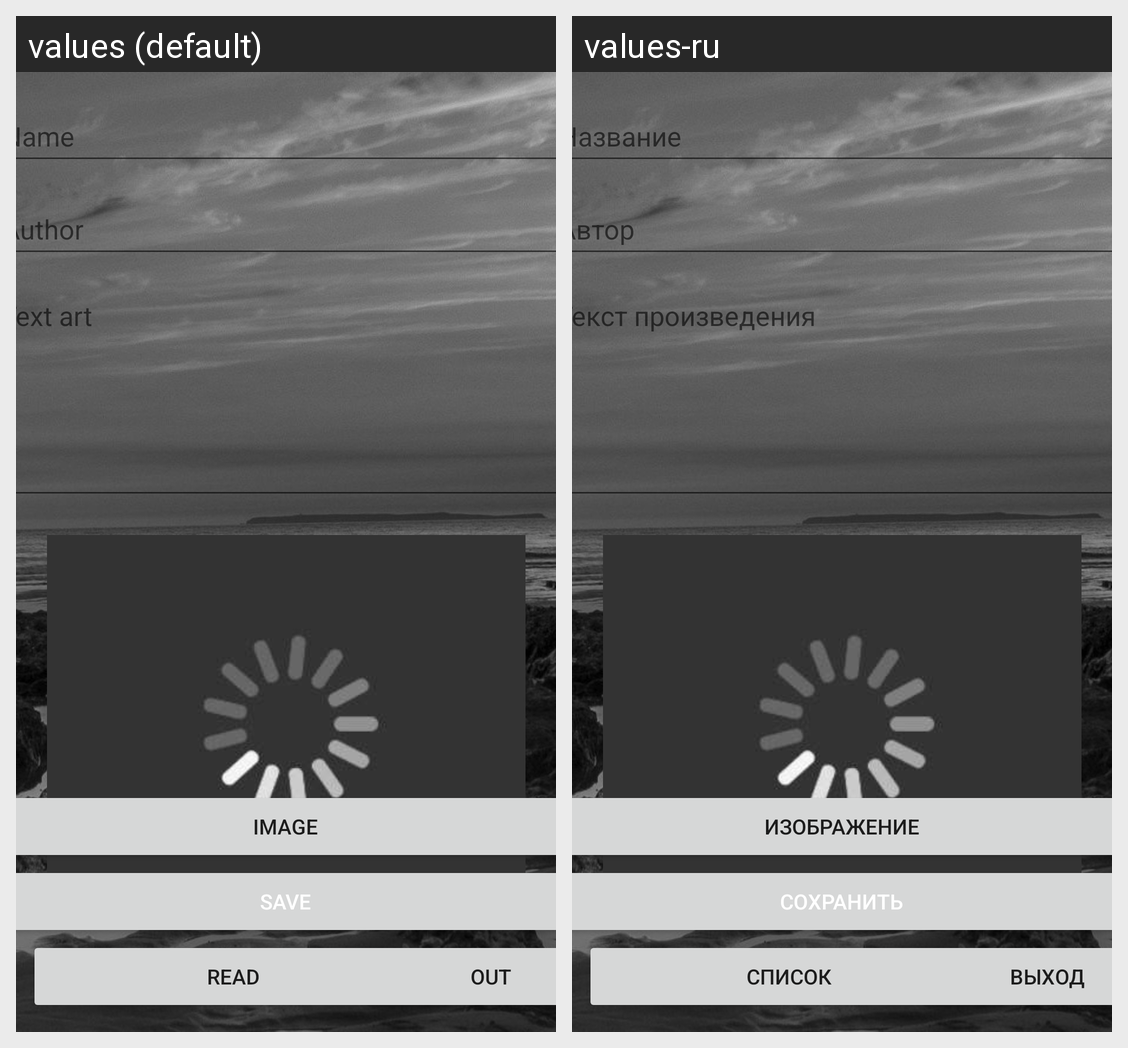

Locale-by-locale string values for the Android screen shown in this grid:
Android screen res/layout/activity_artworks.xml rendered under 2 locales, left to right: values (default), values-ru. Device: Nexus 5 (rendered at 1080×1920; each locale shown at half size, 540×960, under a caption strip naming it); theme Theme.GriffoAssistant.
Strings drawn on this screen, with the default value and each locale's value (text and hints the layout hard-codes, and strings that could not be matched under every locale, appear in the picture but are not listed):

out
  values: Out
  values-ru: Выход

art_name
  values: Name
  values-ru: Название

art_author
  values: Author
  values-ru: Автор

save
  values: Save
  values-ru: Сохранить

read
  values: Read
  values-ru: Список

art_text
  values: Text art
  values-ru: Текст произведения

image
  values: Image
  values-ru: Изображение
